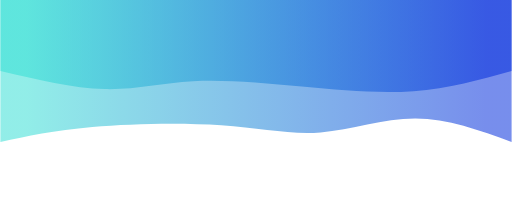
t = 0.00 s
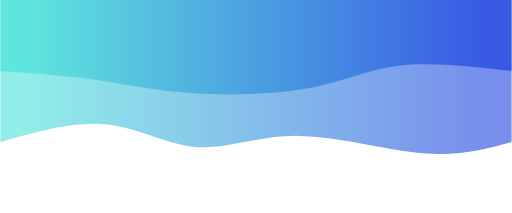
t = 0.75 s
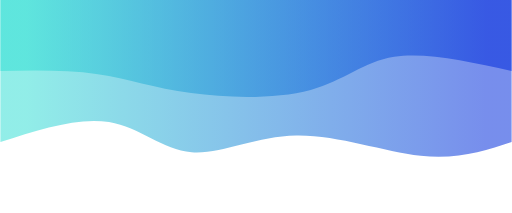
t = 1.25 s
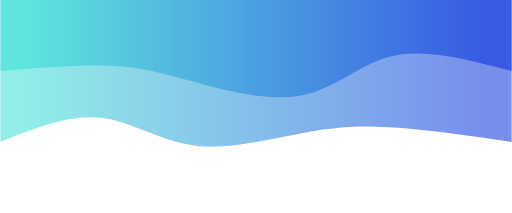
t = 2.00 s
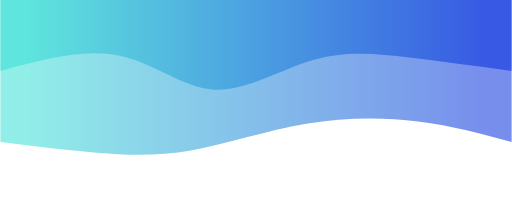
t = 2.75 s
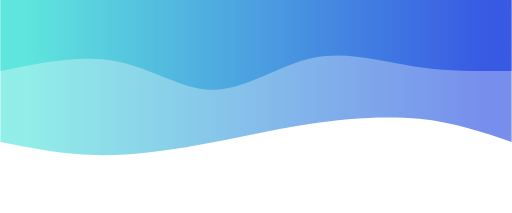
t = 3.25 s

The animated SVG that drew these frames (rendered in a browser with its animation timeline set to each time). Animation: 2 CSS @keyframes rules; one cycle of 4.00 s, repeats indefinitely.

<svg width="100%" height="100%" id="svg" viewBox="0 0 1440 600" xmlns="http://www.w3.org/2000/svg" class="transition duration-300 ease-in-out delay-150"><style>
.path-0{
animation:pathAnim-0 4s;
animation-timing-function: linear;
animation-iteration-count: infinite;
}
@keyframes pathAnim-0{
0%{
d: path("M 0,600 C 0,600 0,200 0,200 C 90.30622009569379,232.88995215311004 180.61244019138758,265.7799043062201 271,266 C 361.3875598086124,266.2200956937799 451.8564593301436,233.77033492822966 538,227 C 624.1435406698564,220.22966507177034 705.9617224880382,239.13875598086125 818,247 C 930.0382775119618,254.86124401913875 1072.2966507177032,251.67464114832535 1181,242 C 1289.7033492822968,232.32535885167465 1364.8516746411483,216.16267942583733 1440,200 C 1440,200 1440,600 1440,600 Z");
}
25%{
d: path("M 0,600 C 0,600 0,200 0,200 C 68.60287081339715,161.85645933014354 137.2057416267943,123.7129186602871 246,136 C 354.7942583732057,148.2870813397129 503.77990430622015,211.00478468899522 623,214 C 742.2200956937799,216.99521531100478 831.6746411483252,160.26794258373204 906,165 C 980.3253588516748,169.73205741626796 1039.5215311004786,235.92344497607655 1126,252 C 1212.4784688995214,268.07655502392345 1326.2392344497607,234.03827751196172 1440,200 C 1440,200 1440,600 1440,600 Z");
}
50%{
d: path("M 0,600 C 0,600 0,200 0,200 C 99.01435406698562,214.3062200956938 198.02870813397124,228.61244019138758 287,237 C 375.97129186602876,245.38755980861242 454.8995215311005,247.85645933014354 557,231 C 659.1004784688995,214.14354066985646 784.3732057416269,177.96172248803828 887,189 C 989.6267942583731,200.03827751196172 1069.6076555023924,258.29665071770336 1158,268 C 1246.3923444976076,277.70334928229664 1343.1961722488038,238.85167464114832 1440,200 C 1440,200 1440,600 1440,600 Z");
}
75%{
d: path("M 0,600 C 0,600 0,200 0,200 C 78.75598086124404,226.07655502392345 157.51196172248808,252.1531100478469 256,265 C 354.4880382775119,277.8468899521531 472.7081339712918,277.46411483253587 586,258 C 699.2918660287082,238.53588516746413 807.6555023923446,199.99043062200957 904,173 C 1000.3444976076554,146.00956937799043 1084.66985645933,130.57416267942585 1172,137 C 1259.33014354067,143.42583732057415 1349.665071770335,171.71291866028707 1440,200 C 1440,200 1440,600 1440,600 Z");
}
100%{
d: path("M 0,600 C 0,600 0,200 0,200 C 90.30622009569379,232.88995215311004 180.61244019138758,265.7799043062201 271,266 C 361.3875598086124,266.2200956937799 451.8564593301436,233.77033492822966 538,227 C 624.1435406698564,220.22966507177034 705.9617224880382,239.13875598086125 818,247 C 930.0382775119618,254.86124401913875 1072.2966507177032,251.67464114832535 1181,242 C 1289.7033492822968,232.32535885167465 1364.8516746411483,216.16267942583733 1440,200 C 1440,200 1440,600 1440,600 Z");
}
}</style><defs><linearGradient id="gradient" x1="0%" y1="50%" x2="100%" y2="50%"><stop offset="5%" stop-color="#002bdc88"></stop><stop offset="95%" stop-color="#32ded488"></stop></linearGradient></defs><path d="M 0,600 C 0,600 0,200 0,200 C 90.30622009569379,232.88995215311004 180.61244019138758,265.7799043062201 271,266 C 361.3875598086124,266.2200956937799 451.8564593301436,233.77033492822966 538,227 C 624.1435406698564,220.22966507177034 705.9617224880382,239.13875598086125 818,247 C 930.0382775119618,254.86124401913875 1072.2966507177032,251.67464114832535 1181,242 C 1289.7033492822968,232.32535885167465 1364.8516746411483,216.16267942583733 1440,200 C 1440,200 1440,600 1440,600 Z" stroke="none" stroke-width="0" fill="url(#gradient)" class="transition-all duration-300 ease-in-out delay-150 path-0" transform="rotate(-180 720 300)"></path><style>
.path-1{
animation:pathAnim-1 4s;
animation-timing-function: linear;
animation-iteration-count: infinite;
}
@keyframes pathAnim-1{
0%{
d: path("M 0,600 C 0,600 0,400 0,400 C 88.72727272727272,375.1483253588517 177.45454545454544,350.29665071770336 276,343 C 374.54545454545456,335.70334928229664 482.9090909090909,345.9617224880383 591,356 C 699.0909090909091,366.0382775119617 806.909090909091,375.85645933014354 897,371 C 987.090909090909,366.14354066985646 1059.4545454545455,346.6124401913876 1147,349 C 1234.5454545454545,351.3875598086124 1337.2727272727273,375.6937799043062 1440,400 C 1440,400 1440,600 1440,600 Z");
}
25%{
d: path("M 0,600 C 0,600 0,400 0,400 C 122.42105263157893,425.11961722488036 244.84210526315786,450.2392344497608 330,439 C 415.15789473684214,427.7607655502392 463.0526315789474,380.1626794258373 557,352 C 650.9473684210526,323.8373205741627 790.9473684210525,315.1100478468899 901,326 C 1011.0526315789475,336.8899521531101 1091.157894736842,367.3971291866029 1176,383 C 1260.842105263158,398.6028708133971 1350.421052631579,399.30143540669854 1440,400 C 1440,400 1440,600 1440,600 Z");
}
50%{
d: path("M 0,600 C 0,600 0,400 0,400 C 118.99521531100476,431.77033492822966 237.9904306220095,463.5406698564593 332,443 C 426.0095693779905,422.4593301435407 495.03349282296665,349.60765550239233 593,331 C 690.9665071770333,312.39234449760767 817.8755980861245,348.0287081339713 908,373 C 998.1244019138755,397.9712918660287 1051.4641148325359,412.2775119617225 1134,415 C 1216.5358851674641,417.7224880382775 1328.267942583732,408.8612440191388 1440,400 C 1440,400 1440,600 1440,600 Z");
}
75%{
d: path("M 0,600 C 0,600 0,400 0,400 C 91.26315789473685,407.2631578947369 182.5263157894737,414.5263157894737 274,436 C 365.4736842105263,457.4736842105263 457.1578947368422,493.15789473684214 547,464 C 636.8421052631578,434.84210526315786 724.8421052631579,340.84210526315786 814,339 C 903.1578947368421,337.15789473684214 993.4736842105262,427.47368421052636 1098,453 C 1202.5263157894738,478.52631578947364 1321.2631578947369,439.2631578947368 1440,400 C 1440,400 1440,600 1440,600 Z");
}
100%{
d: path("M 0,600 C 0,600 0,400 0,400 C 88.72727272727272,375.1483253588517 177.45454545454544,350.29665071770336 276,343 C 374.54545454545456,335.70334928229664 482.9090909090909,345.9617224880383 591,356 C 699.0909090909091,366.0382775119617 806.909090909091,375.85645933014354 897,371 C 987.090909090909,366.14354066985646 1059.4545454545455,346.6124401913876 1147,349 C 1234.5454545454545,351.3875598086124 1337.2727272727273,375.6937799043062 1440,400 C 1440,400 1440,600 1440,600 Z");
}
}</style><defs><linearGradient id="gradient" x1="0%" y1="50%" x2="100%" y2="50%"><stop offset="5%" stop-color="#002bdcff"></stop><stop offset="95%" stop-color="#32ded4ff"></stop></linearGradient></defs><path d="M 0,600 C 0,600 0,400 0,400 C 88.72727272727272,375.1483253588517 177.45454545454544,350.29665071770336 276,343 C 374.54545454545456,335.70334928229664 482.9090909090909,345.9617224880383 591,356 C 699.0909090909091,366.0382775119617 806.909090909091,375.85645933014354 897,371 C 987.090909090909,366.14354066985646 1059.4545454545455,346.6124401913876 1147,349 C 1234.5454545454545,351.3875598086124 1337.2727272727273,375.6937799043062 1440,400 C 1440,400 1440,600 1440,600 Z" stroke="none" stroke-width="0" fill="url(#gradient)" class="transition-all duration-300 ease-in-out delay-150 path-1" transform="rotate(-180 720 300)"></path></svg>
